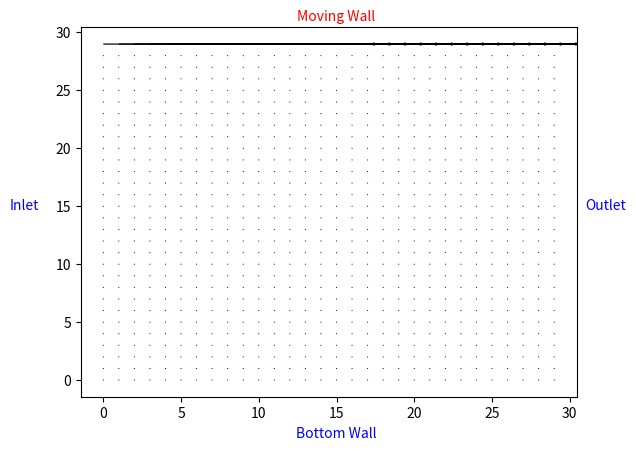

Python code for this plot: (Note: this script raises an exception after producing the figure.)
"""
HPC Milestone 4
Jared Engelken
Python 3
"""
import numpy as np
import matplotlib.pyplot as plt
from matplotlib import cm
from mpl_toolkits.mplot3d import Axes3D
from enum import IntEnum
import matplotlib.animation as animation


### Set Parameters, define grid & set initialization values
dtype = np.float32 #data type
timestep = 500 #number of animation iterations
Nx = 30 #plot size in the x direction #15
Ny = 30 #plot size in the y direction #10
Y,X = np.meshgrid(range(Ny),range(Nx)) #create the plot grid

c = np.array([[0,  1,  0, -1,  0,  1, -1, -1,  1],    # velocities, x components
              [0,  0,  1,  0, -1,  1,  1, -1, -1]]).T # velocities, y components
weights = np.array([4/9,1/9,1/9,1/9,1/9,1/36,1/36,1/36,1/36]) # weights for each channel
omega = 0.5  #relaxation rate #0.3 #A higher omega means a lower kinematic viscosity. Anything above 1.7 becomes unstable!
epsilon = 0.001 #pressure difference
wall_vel = 0.1 #wall speed

# Don't show any plots
plt.ioff()

# Define starting functions & values for u & rho
x_k = np.arange(Nx)
wavevector = 2*np.pi/Nx
uy_k = np.sin(wavevector*x_k, dtype=dtype)

rho = np.ones((Nx,Ny))    

ux = np.zeros_like(uy_k).reshape((Nx, 1))
uy = np.zeros_like(uy_k).reshape((Nx, 1))

# Directions
D = IntEnum('D', 'E N W S NE NW SW SE')

### Compute functions
def equilibrium(rho_kl, ux_kl, uy_kl):
    cu5_kl = ux_kl + uy_kl
    cu6_kl = -ux_kl + uy_kl
    cu7_kl = -ux_kl - uy_kl
    cu8_kl = ux_kl - uy_kl
    uu_kl = ux_kl**2 + uy_kl**2
    return np.array([weights[0]*rho_kl*(1 - 3/2*uu_kl),
                     weights[1]*rho_kl*(1 + 3*ux_kl + 9/2*ux_kl**2 - 3/2*uu_kl),
                     weights[2]*rho_kl*(1 + 3*uy_kl + 9/2*uy_kl**2 - 3/2*uu_kl),
                     weights[3]*rho_kl*(1 - 3*ux_kl + 9/2*ux_kl**2 - 3/2*uu_kl),
                     weights[4]*rho_kl*(1 - 3*uy_kl + 9/2*uy_kl**2 - 3/2*uu_kl),
                     weights[5]*rho_kl*(1 + 3*cu5_kl + 9/2*cu5_kl**2 - 3/2*uu_kl),
                     weights[6]*rho_kl*(1 + 3*cu6_kl + 9/2*cu6_kl**2 - 3/2*uu_kl),
                     weights[7]*rho_kl*(1 + 3*cu7_kl + 9/2*cu7_kl**2 - 3/2*uu_kl),
                     weights[8]*rho_kl*(1 + 3*cu8_kl + 9/2*cu8_kl**2 - 3/2*uu_kl)])

def collision(f, omega):
    rho_kl = np.sum(f, axis=0)
    ux_kl = (f[1] - f[3] + f[5] - f[6] - f[7] + f[8])/rho_kl
    uy_kl = (f[2] - f[4] + f[5] + f[6] - f[7] - f[8])/rho_kl
    f += omega*(equilibrium(rho_kl, ux_kl, uy_kl) - f)
    return rho_kl, ux_kl, uy_kl

def streaming(f):
    for i in range(1, 9):
        f[i] = np.roll(f[i], c[i], axis=(0, 1))

def bounce_back (f, wall_vel):
    f_bottom = f[:,:,0].copy()
    f_top = f[:,:,-1].copy()    
    f_left = f[:,0,:].copy()
    f_right = f[:,-1,:].copy()

    streaming(f)
    # Defining the boundary conditions --> Anti Direction for hitting the bottom wall
    f[2,:,0] = f_bottom[4] #North -> South
    f[5,:,0] = f_bottom[7] #North-East -> South-West
    f[6,:,0] = f_bottom[8] #North_West -> South-East
    
    
    # Top boundary: sliding lid - compute rho after bounce back
    rho_bottom = f_top[6] + f_top[2] + f_top[5] + f[6,:,-1] + f[2,:,-1] + f[5,:,-1] + f[3,:,-1] + f[0,:,-1] + f[1,:,-1]
    f[4,:,-1] = f_top[4]
    f[8,:,-1] = f_top[6] + 6*weights[8]*rho_bottom*wall_vel
    f[7,:,-1] = f_top[5] - 6*weights[7]*rho_bottom*wall_vel
    
     # Change to "if False" for Couette flow test, otherwise set to "if True"
    if False:
        # Left boundary
        f[D.E,0,:] = f_left[D.W]
        f[D.NE,0,:] = f_left[D.SW]
        f[D.SE,0,:] = f_left[D.NW]

        # Right boundary
        f[D.W,-1,:] = f_right[D.E]
        f[D.NW,-1,:] = f_right[D.SE]
        f[D.SW,-1,:] = f_right[D.NE]

        # Bottom-left corner
        f[D.N,0,0] = f_bottom[D.S,0]
        f[D.E,0,0] = f_bottom[D.W,0]
        f[D.NE,0,0] = f_bottom[D.SW,0]

        # Bottom-right corner
        f[D.N,-1,0] = f_bottom[D.S,-1]
        f[D.W,-1,0] = f_bottom[D.E,-1]
        f[D.NW,-1,0] = f_bottom[D.SE,-1]

        # Top-left corner
        f[D.S,0,-1] = f_top[D.N,0]
        f[D.E,0,-1] = f_top[D.W,0]
        f[D.SE,0,-1] = f_top[D.NW,0]

        # Top-right corner
        f[D.S,-1,-1] = f_top[D.N,-1]
        f[D.W,-1,-1] = f_top[D.E,-1]
        f[D.SW,-1,-1] = f_top[D.NE,-1]
     

def animate(frame_number, uxAnim, plot):
    plot[0].remove()
    plot[0] = ax2.plot_surface(X, Y, uxAnim[:,:,frame_number], cmap="plasma")

### Calculation
# Definition of the probability density function of via calling equilibrium function
# First Roadpoint - Set u = 0 & rho = p0 + epsilon (2pix/lx)
f = equilibrium(rho, ux, uy)

uxAnim = np.zeros((Nx, Ny, timestep))
uxPlot = np.zeros((Nx, Ny, timestep))
### Plots
for i in range(timestep):
    bounce_back(f, wall_vel)
    rho_kl, ux_kl, uy_kl = collision(f, omega)
    uxAnim[:,:,i] = ux_kl

    if i%20==0:
        uxPlot[:,:,i] = ux_kl

        fig = plt.figure()
        ax = fig.add_subplot()
        ax.text(Nx/2, Ny+1, 'Moving Wall', c = 'red', horizontalalignment = 'center')
        ax.text(Nx + 1, Ny/2, 'Outlet', c = 'blue',  verticalalignment='center')
        ax.text(0-6, Ny/2, 'Inlet', c = 'blue',  verticalalignment='center')
        ax.text(Nx/2, 0 - 5, 'Bottom Wall', c = 'blue', horizontalalignment = 'center')
        ax.quiver(X,Y,ux_kl,uy_kl)
        plt.savefig('C:\MSc Sustainable Materials - Polymers\High Performance Computing\Images/MS4 Density Over Time' + str(i).zfill(4))

        # fig1 = plt.figure()
        # ax1 = fig1.add_subplot(111,projection = '3d')
        # # ax1.set_zlim([-0.1,0.1])
        # ax1.set_xlabel('x-Axis (Point in Grid')
        # ax1.set_ylabel('y-Axis (Point in Grid)')
        # ax1.set_zlabel('Velocity')
        # ax1.plot_surface(X,Y,ux_kl)
        # plt.savefig('C:\MSc Sustainable Materials - Polymers\High Performance Computing\Images/Figures_2_Velocity' + str(i).zfill(4))

fig2 = plt.figure()
ax2 = fig2.add_subplot(111, projection='3d')
plot = [ax2.plot_surface(X, Y, uxAnim[:,:,0], color='0.75', rstride=1, cstride=1)]
# ax2.set_zlim3d(0.995,1.005)
ax2.set_xlabel('X Direction')
ax2.set_ylabel('Y Direction')
ax2.set_zlabel('Velocity')
ax2.set_title('Velocity Profile Over Time')
anim = animation.FuncAnimation(fig2, animate, timestep, fargs=(uxAnim, plot))
anim.save('C:\MSc Sustainable Materials - Polymers\High Performance Computing\Images'
    +'\MS4 Velocity Animation.gif',writer='imagemagick')

fig3 = plt.figure()
ax3 = fig3.add_subplot()
ax3.set_xlabel('X Direction')
ax3.set_ylabel('Velocity')
ax3.set_title('Velocity Profile Over Time')
for j in range(timestep):
    ax3.plot(range(Ny),uxPlot[1,:,j])
plt.savefig('C:\MSc Sustainable Materials - Polymers\High Performance Computing\Images'
    +'\MS4 Velocity Profile Over Time.png',writer='imagemagick',bbox_inches='tight')
